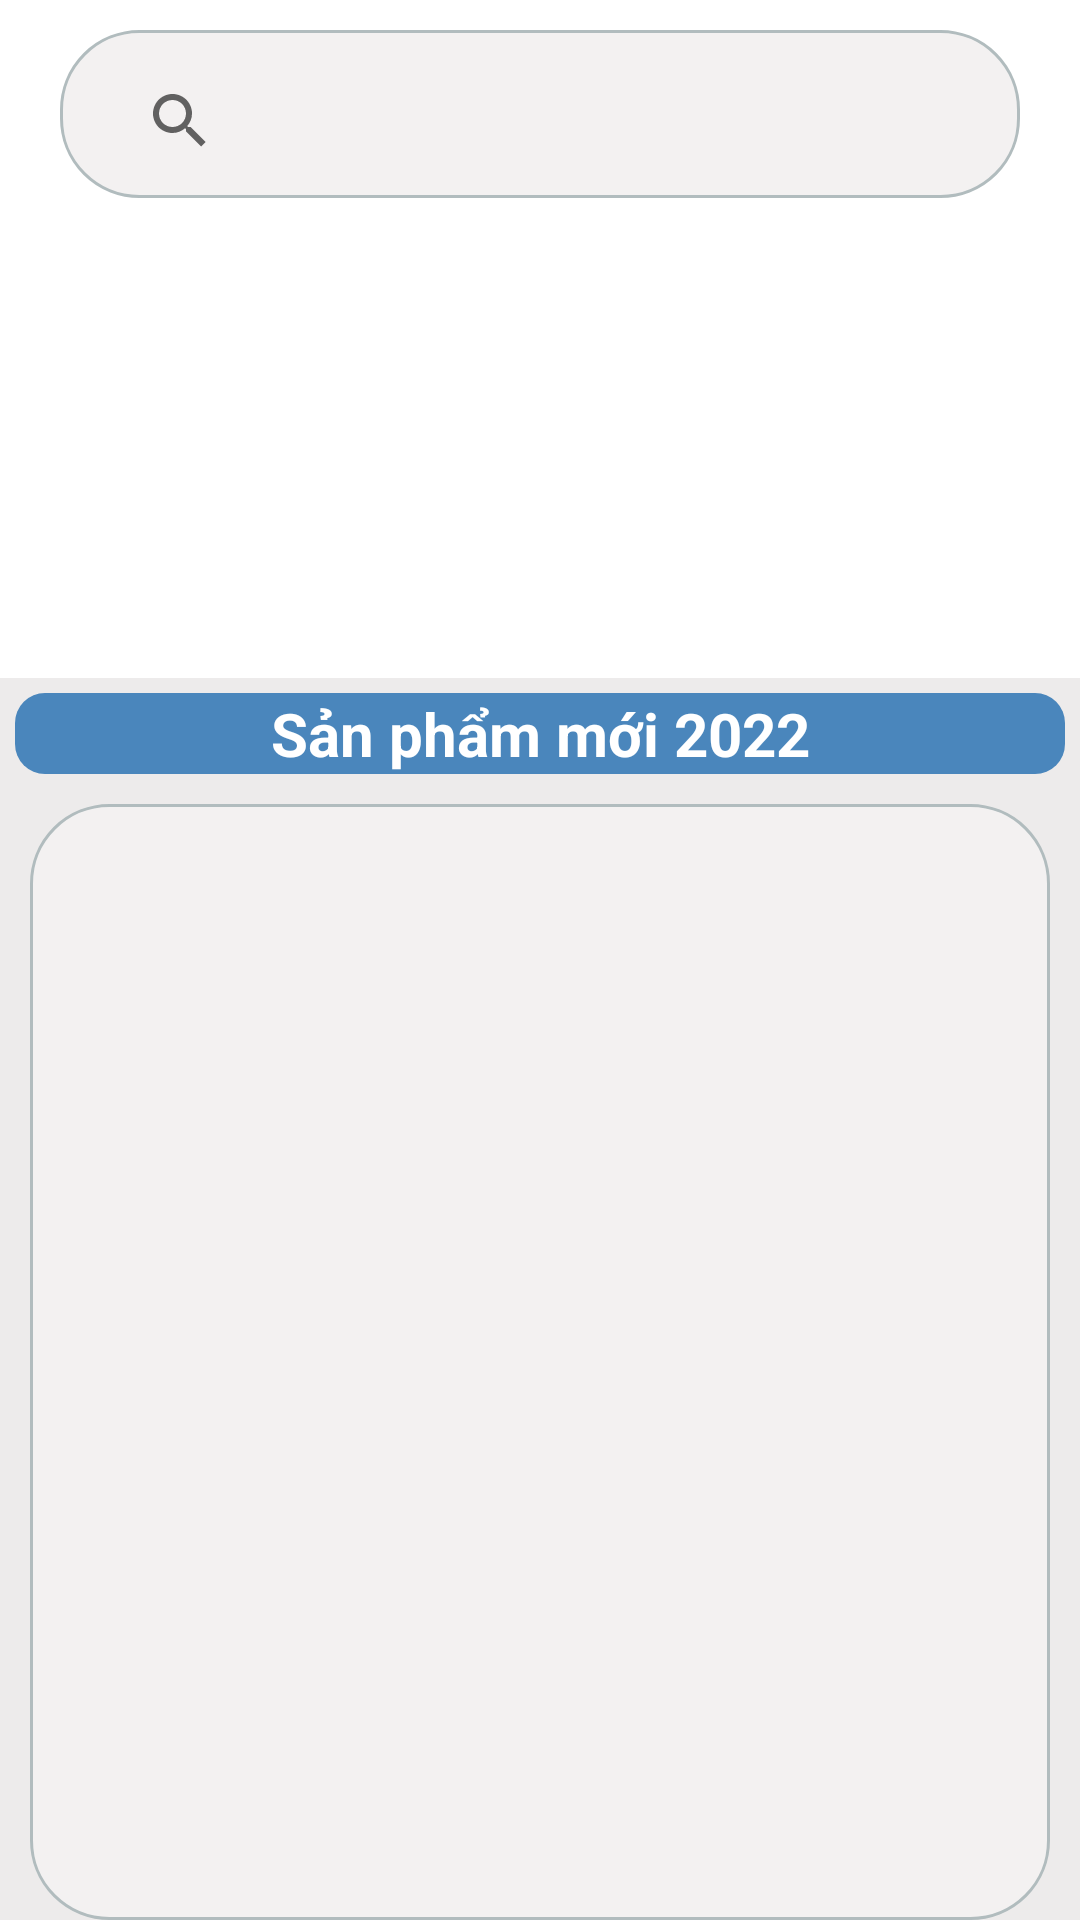

Layout XML and referenced resources for this Android screen:
<!-- AndroidManifest.xml: application theme AppTheme.NoActionBar -->
<!-- res/layout/fragment_home.xml -->
<?xml version="1.0" encoding="utf-8"?>
<FrameLayout xmlns:android="http://schemas.android.com/apk/res/android"
    xmlns:app="http://schemas.android.com/apk/res-auto"
    xmlns:tools="http://schemas.android.com/tools"
    android:layout_width="match_parent"
    android:layout_height="match_parent"
    android:background="@color/white"
    tools:context=".screens.home.HomeFragment">

    
    <androidx.drawerlayout.widget.DrawerLayout
        android:id="@+id/drawerlayout"
        android:layout_width="match_parent"
        android:layout_height="match_parent">

        <LinearLayout
            android:layout_width="match_parent"
            android:layout_height="match_parent"
            android:orientation="vertical">

            
            
            
            
            
            

            
            
            
            
            

            
            
            <LinearLayout
                android:layout_width="match_parent"
                android:layout_height="wrap_content"
                android:orientation="horizontal">

                <androidx.appcompat.widget.Toolbar
                    android:id="@+id/toolbar"
                    android:layout_width="match_parent"
                    android:layout_height="wrap_content"
                    android:layout_marginLeft="20dp"
                    android:layout_marginTop="10dp"
                    android:layout_marginRight="20dp"
                    android:background="@drawable/round_corners">

                    <androidx.appcompat.widget.SearchView
                        android:id="@+id/timkiem"
                        android:layout_width="match_parent"
                        android:layout_height="match_parent"
                        app:queryHint="Nhập từ khoá tìm kiếm" />
                </androidx.appcompat.widget.Toolbar>
            </LinearLayout>

            <ViewFlipper
                android:id="@+id/viewlipper"
                android:layout_width="match_parent"
                android:layout_height="150dp"
                android:layout_margin="5dp"></ViewFlipper>

            <LinearLayout
                android:layout_width="match_parent"
                android:layout_height="match_parent"
                android:background="#EDEBEB"
                android:orientation="vertical">

                <TextView
                    android:layout_width="match_parent"
                    android:layout_height="wrap_content"
                    android:layout_margin="5dp"
                    android:background="@drawable/roundbutton"
                    android:gravity="center"
                    android:text="@string/tvDSSP"
                    android:textColor="#FFFFFF"
                    android:textSize="20sp"
                    android:textStyle="bold"></TextView>

                <androidx.recyclerview.widget.RecyclerView
                    android:id="@+id/recyclerview"
                    android:layout_width="match_parent"
                    android:layout_height="match_parent"
                    android:layout_marginLeft="10dp"
                    android:layout_marginTop="5dp"
                    android:layout_marginRight="10dp"
                    android:background="@drawable/round_corners">

                </androidx.recyclerview.widget.RecyclerView>
            </LinearLayout>
        </LinearLayout>

        <com.google.android.material.navigation.NavigationView
            android:id="@+id/navigationview"
            android:layout_width="match_parent"
            android:layout_height="match_parent"
            android:layout_gravity="start">

            <TextView
                android:layout_width="match_parent"
                android:layout_height="wrap_content"
                android:text="Nguyễn Văn Nhất\nMobile Developer\n\nHướng dịch vụ 2022"
                android:textColor="#26852A" />
        </com.google.android.material.navigation.NavigationView>
    </androidx.drawerlayout.widget.DrawerLayout>
</FrameLayout>
<!-- resources referenced by this layout -->
<resources>
  <color name="login_bk_color">#fff</color>
  <color name="white">#FFFFFFFF</color>
  <!-- drawable round_corners (drawable-v24) -->
  <?xml version="1.0" encoding="utf-8"?>
  <shape xmlns:android="http://schemas.android.com/apk/res/android"
      android:shape="rectangle">
      <corners android:radius="26dp" />
  
      <solid android:color="#F3F1F1" />
      <stroke
          android:width="1dp"
          android:color="#B1BCBE" />
      <padding
          android:bottom="0dp"
          android:left="15dp"
          android:right="15dp"
          android:top="5dp" />
      <size
          android:width="150dp"
          android:height="30dp" />
  </shape>
  <!-- drawable roundbutton (drawable) -->
  <?xml version="1.0" encoding="utf-8"?>
  <shape xmlns:android="http://schemas.android.com/apk/res/android"
      android:shape="rectangle">
      <solid android:color="#4A86BC" />
      <corners
          android:bottomLeftRadius="10dp"
          android:bottomRightRadius="10dp"
          android:topLeftRadius="10dp"
          android:topRightRadius="10dp" />
  </shape>
  <string name="tvDSSP">Sản phẩm mới 2022</string>
  <style name="AppTheme.NoActionBar">
          <item name="windowActionBar">false</item>
          <item name="windowNoTitle">true</item>
      </style>
</resources>
